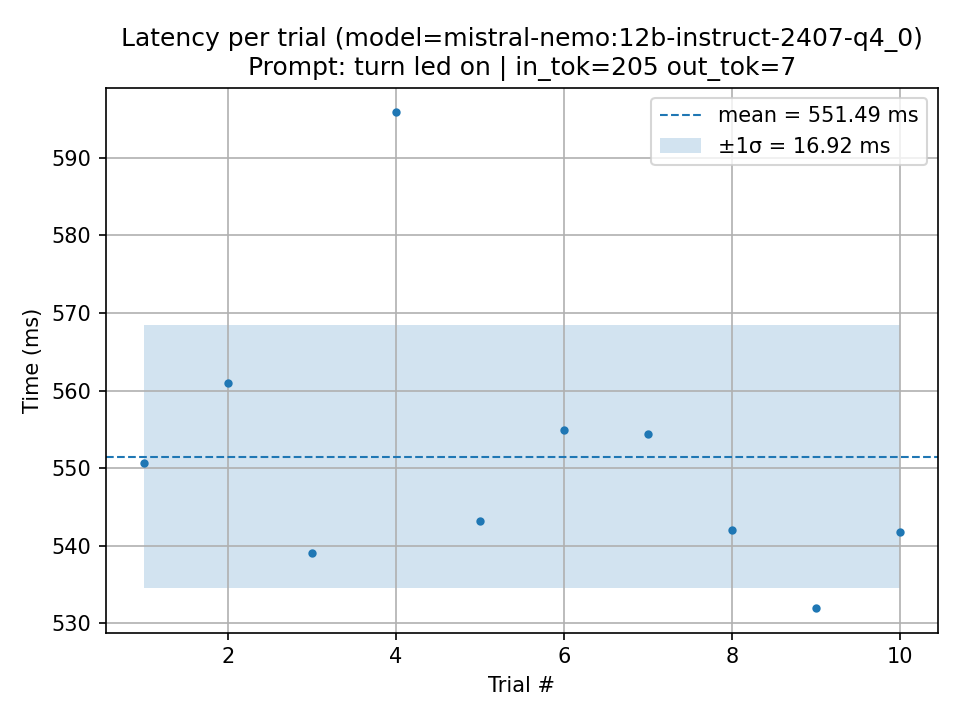

Data behind this chart, as committed beside it:
trial, seconds, ms, parse_ok, prompt_tokens, output_tokens, total_ms_ollama, load_ms_ollama, prompt_eval_ms_ollama, eval_ms_ollama, error
1, 0.5507, 550.7, 1, 205, 7, 548, 115.3, 59.11, 360, 
2, 0.561, 561, 1, 205, 7, 559.1, 118.6, 68.78, 362.1, 
3, 0.5391, 539.1, 1, 205, 7, 534.7, 109.5, 57.63, 354.4, 
4, 0.5958, 595.8, 1, 205, 7, 593.4, 170.1, 59.72, 349.9, 
5, 0.5432, 543.2, 1, 205, 7, 541.1, 122.1, 57.54, 346.2, 
6, 0.5549, 554.9, 1, 205, 7, 552.7, 129.6, 60.4, 348.8, 
7, 0.5543, 554.3, 1, 205, 7, 551.9, 123.4, 64.18, 349.6, 
8, 0.5421, 542.1, 1, 205, 7, 540, 114, 62.59, 351.7, 
9, 0.532, 532, 1, 205, 7, 528.1, 114.6, 55.55, 344.9, 
10, 0.5418, 541.8, 1, 205, 7, 538.6, 122.2, 57.9, 343.7, 
